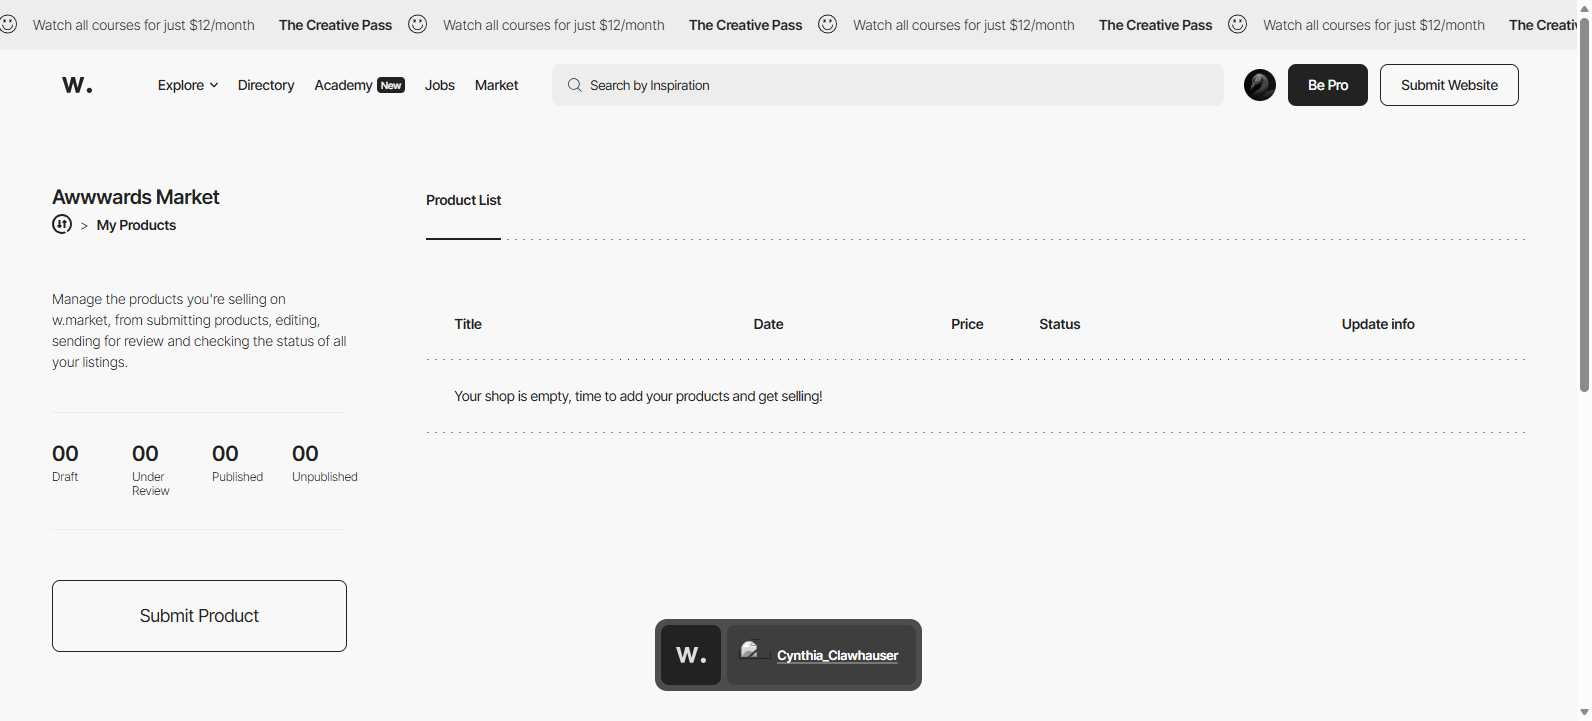
Task: This library contains all the library functions needed to automate the website.
Workflow: AwwMarket

Step 1: Edge Settings - Cynthia_Clawhauser(4) in window 'Settings - Cynthia_Clawhauser' (msedge.exe)
